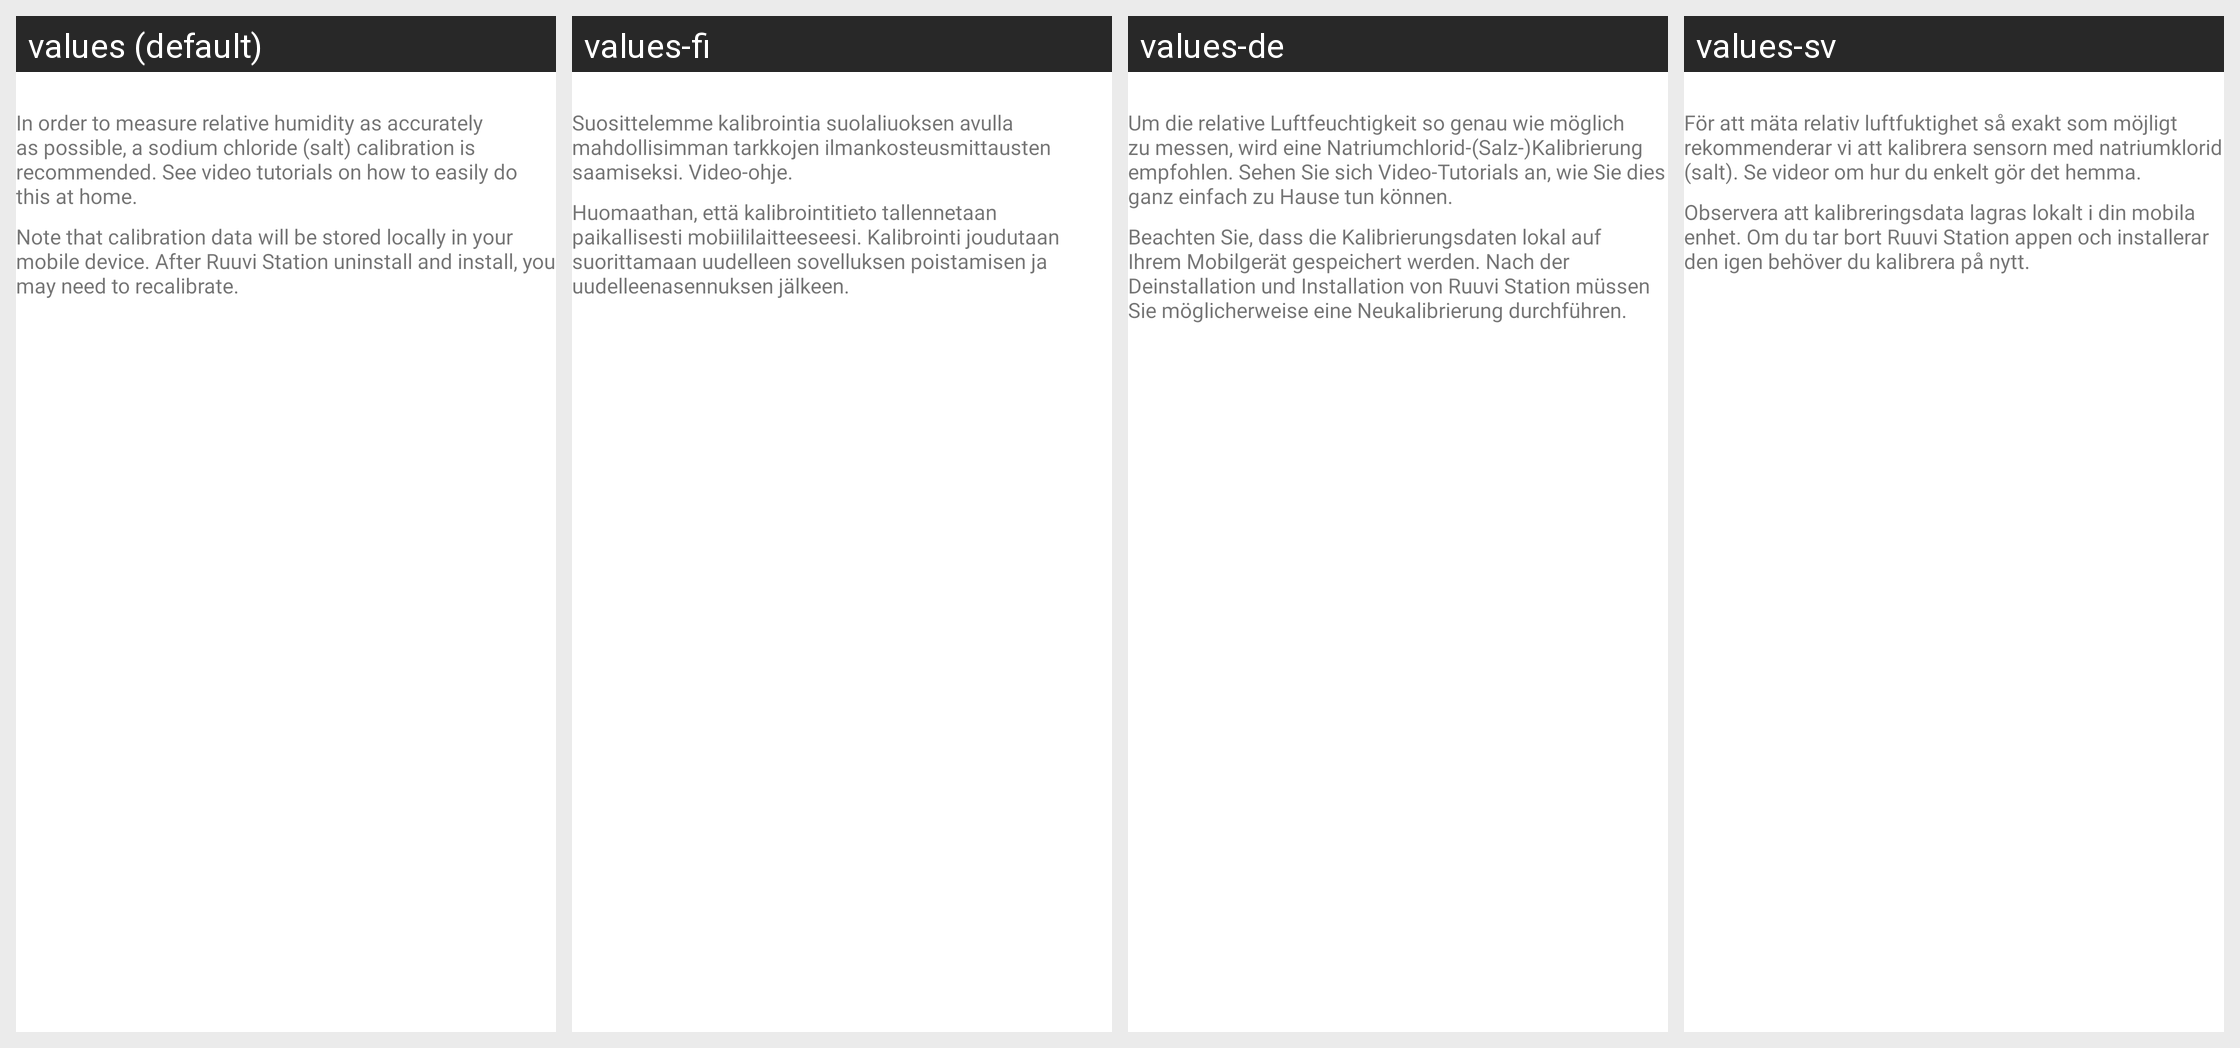

For this localized Android screen grid, give each drawn string resource with its value in every locale shown.
Android screen res/layout/dialog_humidity_calibration.xml rendered under 4 locales, left to right: values (default), values-fi, values-de, values-sv. Device: Nexus 5 (rendered at 1080×1920; each locale shown at half size, 540×960, under a caption strip naming it); theme AppTheme.
Other locales in the repository, not shown: values-fr, values-pl, values-ru.
Strings drawn on this screen, with the default value and each locale's value (text and hints the layout hard-codes, and strings that could not be matched under every locale, appear in the picture but are not listed):

calibration_humidity
  values: In order to measure relative humidity as accurately as possible, a sodium chloride (salt) calibration is recommended. See video tutorials on how to easily do this at home.
  values-fi: Suosittelemme kalibrointia suolaliuoksen avulla mahdollisimman tarkkojen ilmankosteusmittausten saamiseksi. Video-ohje.
  values-de: Um die relative Luftfeuchtigkeit so genau wie möglich zu messen, wird eine Natriumchlorid-(Salz-)Kalibrierung empfohlen. Sehen Sie sich Video-Tutorials an, wie Sie dies ganz einfach zu Hause tun können.
  values-sv: För att mäta relativ luftfuktighet så exakt som möjligt rekommenderar vi att kalibrera sensorn med natriumklorid (salt). Se videor om hur du enkelt gör det hemma.

calibration_humidity_disclaimer
  values: Note that calibration data will be stored locally in your mobile device. After Ruuvi Station uninstall and install, you may need to recalibrate.
  values-fi: Huomaathan, että kalibrointitieto tallennetaan paikallisesti mobiililaitteeseesi. Kalibrointi joudutaan suorittamaan uudelleen sovelluksen poistamisen ja uudelleenasennuksen jälkeen.
  values-de: Beachten Sie, dass die Kalibrierungsdaten lokal auf Ihrem Mobilgerät gespeichert werden. Nach der Deinstallation und Installation von Ruuvi Station müssen Sie möglicherweise eine Neukalibrierung durchführen.
  values-sv: Observera att kalibreringsdata lagras lokalt i din mobila enhet. Om du tar bort Ruuvi Station appen och installerar den igen behöver du kalibrera på nytt.
